Run: headless pygame with SDL's dummy video driver; simulated clock (each Clock.tick advances the game by its frame time, no real sleeping); random seed 0; keys injected as events and as key.get_pressed() state; mouse plan: one left click at the window centre at the start of phase 2, then a move to the lower-right quarter at the start of phase 3.
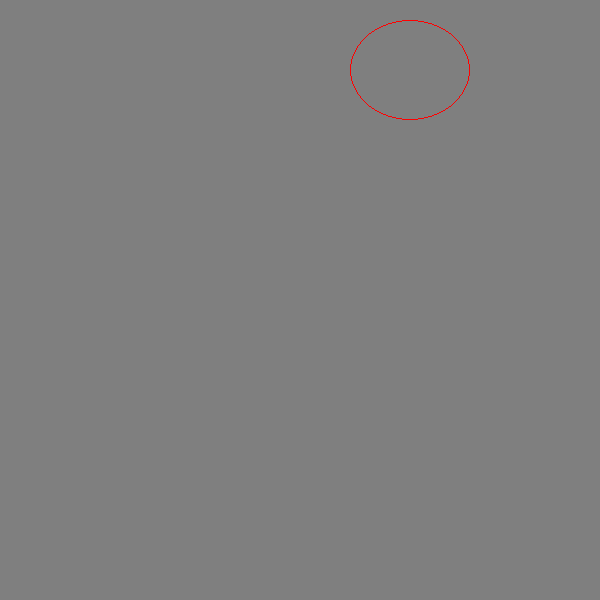
Frame 1 of 2 · flips 1–60 · no input
Frame 2 of 2 · flips 61–180 · clicked the window centre · tapped SPACE, RETURN · held RIGHT (→), D (game ended) · screen unchanged from frame 1, image omitted

The pygame program that drew these frames:

"""Place a rectangle with the mouse."""

import pygame
from pygame.locals import *

RED = (255,0,0)
BLUE = (0,0,255)
GRAY = (127,127,127)

pygame.init()
screen = pygame.display.set_mode((600,600))

start = (0, 0)
size = (0, 0)
drawing = False
rect_list = []

running = True
while running:
    for event in pygame.event.get():
        if event.type == QUIT:
            running = False
        
        if event.type == KEYDOWN:
            if event.key == K_d:
                running = False
            if event.key == K_c:
                screen.fill(GRAY)

        elif event.type == MOUSEBUTTONDOWN:
            start = event.pos
            size = 0, 0
            drawing = True
            
        elif event.type == MOUSEBUTTONUP:
            end = event.pos
            size = end[0] - start[0], end[1] - start[1]
            rect = pygame.Rect(start, size)
            rect_list.append(rect)
            drawing = False

        elif event.type == MOUSEMOTION and drawing:
            end = event.pos
            size = end[0] - start[0], end[1] - start[1]

    screen.fill(GRAY)
    for rect in rect_list:
        pygame.draw.rect(screen, RED, rect, 3)
    pygame.draw.rect(screen, BLUE, (start, size), 2)
    pygame.draw.ellipse(screen, RED, (350, 20, 120, 100), 1)
    pygame.display.update()

pygame.quit()
# pygame.draw.rect(img, color, (x,y,w,h))
